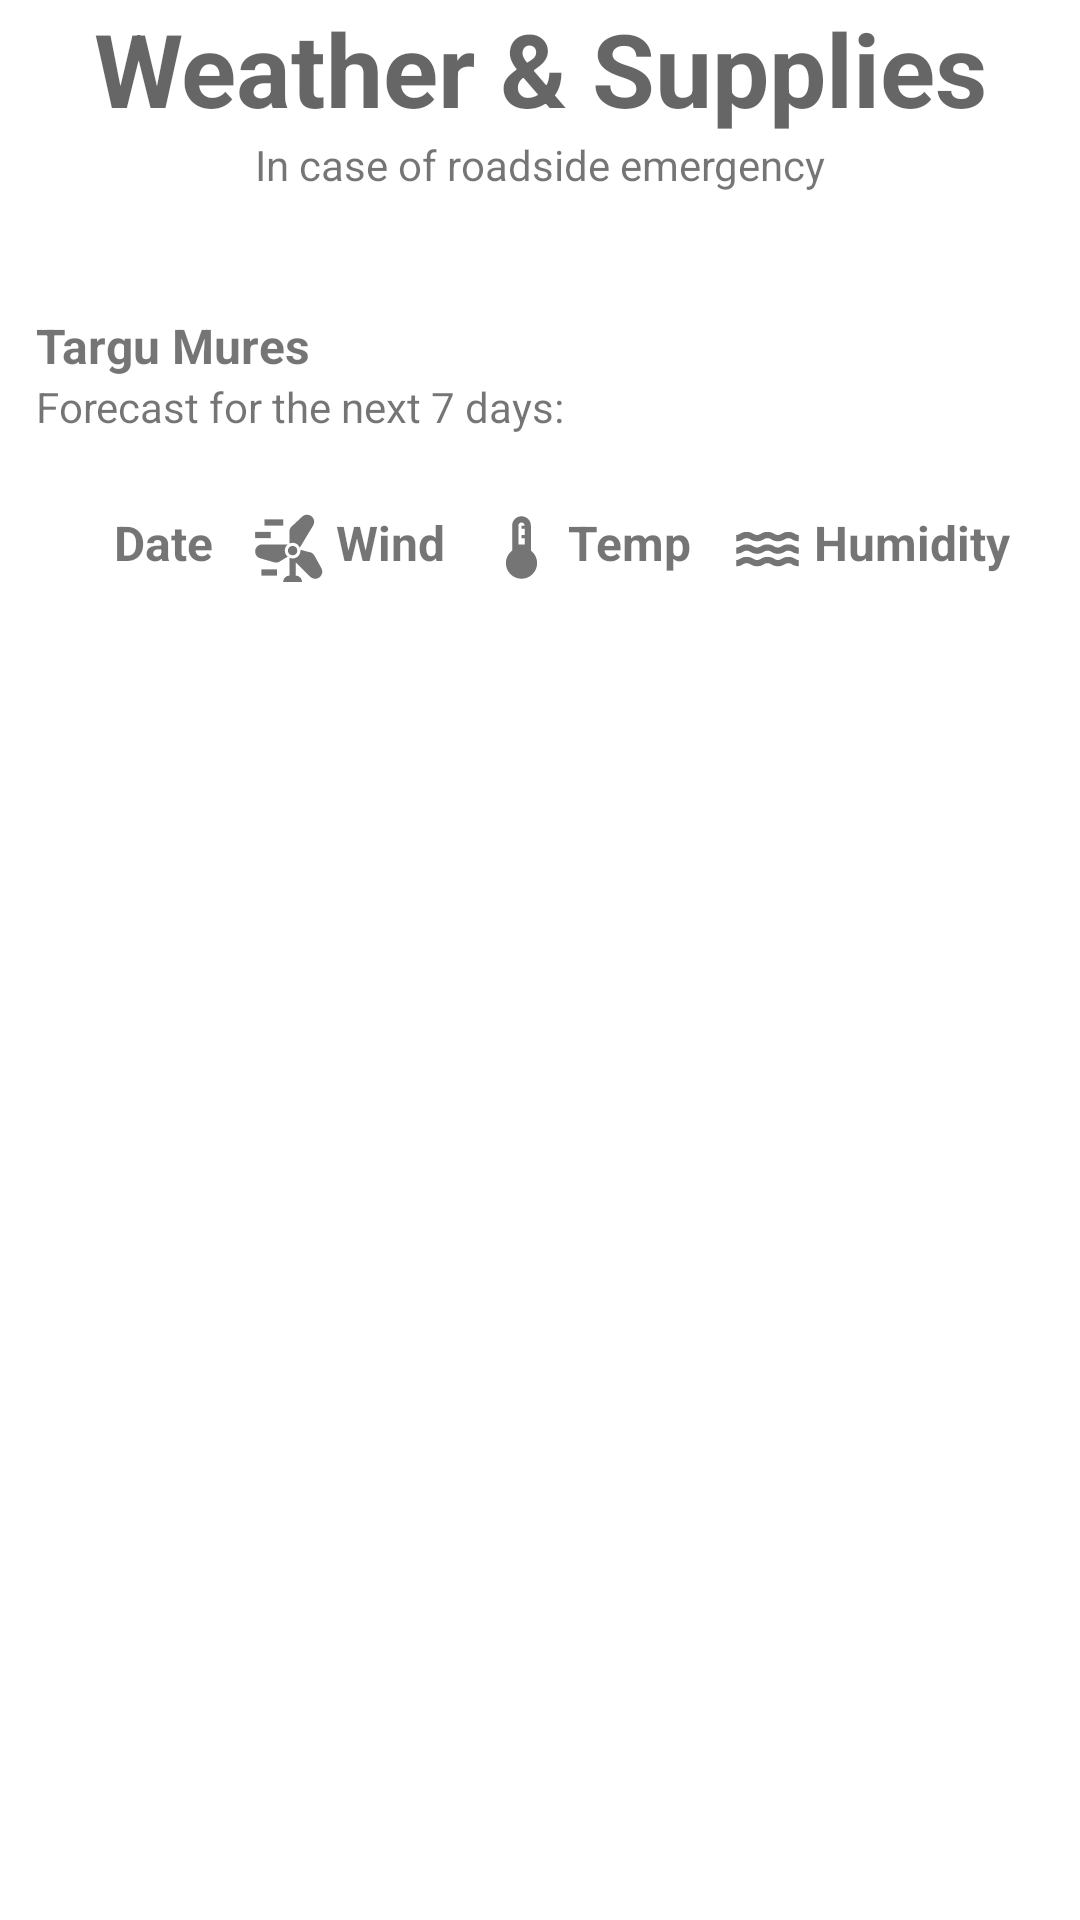

Write the Android layout XML for this screen, with the resource values it uses.
<!-- AndroidManifest.xml: application theme Theme.OVBHAfinal -->
<!-- res/layout/fragment_weather.xml -->
<?xml version="1.0" encoding="utf-8"?>
<FrameLayout xmlns:android="http://schemas.android.com/apk/res/android"
    xmlns:app="http://schemas.android.com/apk/res-auto"
    xmlns:tools="http://schemas.android.com/tools"
    android:layout_width="match_parent"
    android:layout_height="match_parent"
    tools:context=".WeatherFragment">

    <androidx.constraintlayout.widget.ConstraintLayout
        android:layout_width="match_parent"
        android:layout_height="match_parent">


        <LinearLayout
            android:id="@+id/linearLayout2"
            android:layout_width="match_parent"
            android:layout_height="wrap_content"
            android:orientation="vertical"
            app:layout_constraintTop_toTopOf="parent">

            <TextView
                android:id="@+id/textView10"
                android:layout_width="match_parent"
                android:layout_height="wrap_content"
                android:text="Weather &amp; Supplies"
                android:textAlignment="center"
                android:textAppearance="@style/TextAppearance.AppCompat.Display1"
                android:textStyle="bold" />

            <TextView
                android:id="@+id/textView11"
                android:layout_width="match_parent"
                android:layout_height="wrap_content"
                android:text="In case of roadside emergency"
                android:textAlignment="center" />
        </LinearLayout>

        <ScrollView
            android:layout_width="match_parent"
            android:layout_height="0dp"
            app:layout_constraintBottom_toBottomOf="parent"
            app:layout_constraintEnd_toEndOf="parent"
            app:layout_constraintStart_toStartOf="parent"
            app:layout_constraintTop_toBottomOf="@+id/linearLayout2" >
            <LinearLayout
                android:id="@+id/linearLayout3"
                android:layout_width="match_parent"
                android:layout_height="wrap_content"
                android:orientation="vertical">

                <Space
                    android:layout_width="match_parent"
                    android:layout_height="40dp" />

                <TextView
                    android:id="@+id/textView1222"
                    android:layout_width="match_parent"
                    android:layout_height="wrap_content"
                    android:paddingLeft="12dp"
                    android:text="Targu Mures"
                    android:textSize="16sp"
                    android:textStyle="bold" />

                <TextView
                    android:id="@+id/textView122"
                    android:layout_width="match_parent"
                    android:layout_height="wrap_content"
                    android:layout_marginBottom="25dp"
                    android:paddingLeft="12dp"
                    android:text="Forecast for the next 7 days:"
                    android:textSize="14sp" />

                <TableLayout
                    android:id="@+id/weatherInfoTable"
                    android:layout_width="match_parent"
                    android:layout_height="wrap_content"
                    android:layout_marginLeft="10dp"
                    android:layout_marginRight="10dp">

                    <TableRow
                        android:layout_width="match_parent"
                        android:layout_height="match_parent"
                        android:weightSum="4">

                        <LinearLayout
                            android:layout_width="match_parent"
                            android:layout_height="match_parent"
                            android:layout_marginRight="0dp"
                            android:layout_weight="1"
                            android:orientation="horizontal">

                            <ImageView
                                android:id="@+id/imageView3"
                                android:layout_width="25dp"
                                android:layout_height="25dp"
                                android:layout_weight="0"
                                app:srcCompat="@drawable/baseline_calendar_month_24" />

                            <TextView
                                android:id="@+id/textView13"
                                android:layout_width="wrap_content"
                                android:layout_height="wrap_content"
                                android:paddingLeft="3dp"
                                android:text="Date"
                                android:textSize="16sp"
                                android:textStyle="bold" />
                        </LinearLayout>

                        <LinearLayout
                            android:layout_width="match_parent"
                            android:layout_height="match_parent"
                            android:layout_weight="1"
                            android:orientation="horizontal">

                            <ImageView
                                android:id="@+id/imageView5"
                                android:layout_width="25dp"
                                android:layout_height="25dp"
                                android:layout_weight="0"
                                app:srcCompat="@drawable/baseline_wind_power_24" />

                            <TextView
                                android:id="@+id/textView14"
                                android:layout_width="wrap_content"
                                android:layout_height="wrap_content"
                                android:paddingLeft="3dp"
                                android:text="Wind"
                                android:textSize="16sp"
                                android:textStyle="bold" />
                        </LinearLayout>

                        <LinearLayout
                            android:layout_width="match_parent"
                            android:layout_height="match_parent"
                            android:layout_weight="1"
                            android:orientation="horizontal">

                            <ImageView
                                android:id="@+id/imageView6"
                                android:layout_width="25dp"
                                android:layout_height="25dp"
                                android:layout_weight="0"
                                app:srcCompat="@drawable/baseline_device_thermostat_24" />

                            <TextView
                                android:id="@+id/textView15"
                                android:layout_width="wrap_content"
                                android:layout_height="wrap_content"
                                android:paddingLeft="3dp"
                                android:text="Temp"
                                android:textSize="16sp"
                                android:textStyle="bold" />
                        </LinearLayout>

                        <LinearLayout
                            android:layout_width="match_parent"
                            android:layout_height="match_parent"
                            android:layout_weight="1"
                            android:orientation="horizontal">

                            <ImageView
                                android:id="@+id/imageView7"
                                android:layout_width="25dp"
                                android:layout_height="25dp"
                                android:layout_weight="0"
                                app:srcCompat="@drawable/baseline_water_24" />

                            <TextView
                                android:id="@+id/textView16"
                                android:layout_width="wrap_content"
                                android:layout_height="wrap_content"
                                android:paddingLeft="3dp"
                                android:text="Humidity"
                                android:textSize="16sp"
                                android:textStyle="bold" />
                        </LinearLayout>

                    </TableRow>
                </TableLayout>
            </LinearLayout>

        </ScrollView>

    </androidx.constraintlayout.widget.ConstraintLayout>
</FrameLayout>
<!-- resources referenced by this layout -->
<resources>
  <!-- drawable baseline_device_thermostat_24 (drawable) -->
  <vector android:height="24dp" android:tint="#757575"
      android:viewportHeight="24" android:viewportWidth="24"
      android:width="24dp" xmlns:android="http://schemas.android.com/apk/res/android">
      <path android:fillColor="@android:color/white" android:pathData="M15,13L15,5c0,-1.66 -1.34,-3 -3,-3S9,3.34 9,5v8c-1.21,0.91 -2,2.37 -2,4 0,2.76 2.24,5 5,5s5,-2.24 5,-5c0,-1.63 -0.79,-3.09 -2,-4zM11,5c0,-0.55 0.45,-1 1,-1s1,0.45 1,1h-1v1h1v2h-1v1h1v2h-2L11,5z"/>
  </vector>
  <!-- drawable baseline_water_24 (drawable) -->
  <vector android:height="24dp" android:tint="#757575"
      android:viewportHeight="24" android:viewportWidth="24"
      android:width="24dp" xmlns:android="http://schemas.android.com/apk/res/android">
      <path android:fillColor="@android:color/white" android:pathData="M21.98,14H22H21.98zM5.35,13c1.19,0 1.42,1 3.33,1c1.95,0 2.09,-1 3.33,-1c1.19,0 1.42,1 3.33,1c1.95,0 2.09,-1 3.33,-1c1.19,0 1.4,0.98 3.31,1v-2c-1.19,0 -1.42,-1 -3.33,-1c-1.95,0 -2.09,1 -3.33,1c-1.19,0 -1.42,-1 -3.33,-1c-1.95,0 -2.09,1 -3.33,1c-1.19,0 -1.42,-1 -3.33,-1C3.38,11 3.24,12 2,12v2C3.9,14 4.17,13 5.35,13zM18.67,15c-1.95,0 -2.09,1 -3.33,1c-1.19,0 -1.42,-1 -3.33,-1c-1.95,0 -2.1,1 -3.34,1c-1.24,0 -1.38,-1 -3.33,-1c-1.95,0 -2.1,1 -3.34,1v2c1.95,0 2.11,-1 3.34,-1c1.24,0 1.38,1 3.33,1c1.95,0 2.1,-1 3.34,-1c1.19,0 1.42,1 3.33,1c1.94,0 2.09,-1 3.33,-1c1.19,0 1.42,1 3.33,1v-2C20.76,16 20.62,15 18.67,15zM5.35,9c1.19,0 1.42,1 3.33,1c1.95,0 2.09,-1 3.33,-1c1.19,0 1.42,1 3.33,1c1.95,0 2.09,-1 3.33,-1c1.19,0 1.4,0.98 3.31,1V8c-1.19,0 -1.42,-1 -3.33,-1c-1.95,0 -2.09,1 -3.33,1c-1.19,0 -1.42,-1 -3.33,-1C10.04,7 9.9,8 8.66,8C7.47,8 7.24,7 5.33,7C3.38,7 3.24,8 2,8v2C3.9,10 4.17,9 5.35,9z"/>
  </vector>
  <!-- drawable baseline_wind_power_24 (drawable) -->
  <vector android:height="24dp" android:tint="#757575"
      android:viewportHeight="24" android:viewportWidth="24"
      android:width="24dp" xmlns:android="http://schemas.android.com/apk/res/android">
      <path android:fillColor="@android:color/white" android:pathData="M4,3h6v2h-6z"/>
      <path android:fillColor="@android:color/white" android:pathData="M1,7h5v2h-5z"/>
      <path android:fillColor="@android:color/white" android:pathData="M3,19h5v2h-5z"/>
      <path android:fillColor="@android:color/white" android:pathData="M13.73,10.61c0.75,0.23 1.3,0.78 1.57,1.46l4.27,-7.11c0.65,-1.08 0.3,-2.48 -0.78,-3.13c-0.87,-0.52 -1.99,-0.41 -2.73,0.29l-3.43,3.21C12.23,5.7 12,6.23 12,6.78v3.93C12.36,10.56 12.98,10.38 13.73,10.61z"/>
      <path android:fillColor="@android:color/white" android:pathData="M10.61,12.27c0.16,-0.52 0.48,-0.96 0.89,-1.27H3.28C2.02,11 1,12.02 1,13.28c0,1.02 0.67,1.91 1.65,2.19l4.51,1.29c0.53,0.15 1.1,0.08 1.58,-0.21l2.69,-1.61C10.66,14.32 10.3,13.27 10.61,12.27z"/>
      <path android:fillColor="@android:color/white" android:pathData="M22.21,18.61l-2.28,-4.1c-0.27,-0.48 -0.73,-0.83 -1.26,-0.97l-3.18,-0.8c0.03,0.32 0,0.66 -0.1,0.99c-0.32,1.06 -1.28,1.77 -2.39,1.77c-0.61,0 -0.99,-0.22 -1,-0.22V21c-1.1,0 -2,0.9 -2,2h6c0,-1.1 -0.9,-2 -2,-2v-4.28l4.61,4.61c0.89,0.89 2.33,0.89 3.22,0C22.55,20.61 22.71,19.5 22.21,18.61z"/>
      <path android:fillColor="@android:color/white" android:pathData="M12.56,14.43c0.79,0.24 1.63,-0.2 1.87,-1c0.24,-0.79 -0.2,-1.63 -1,-1.87c-0.79,-0.24 -1.63,0.2 -1.87,1C11.32,13.35 11.77,14.19 12.56,14.43z"/>
  </vector>
  <style name="Theme.OVBHAfinal" parent="Theme.MaterialComponents.DayNight.DarkActionBar">
          
          <item name="colorPrimary">@color/purple_500</item>
          <item name="colorPrimaryVariant">@color/purple_700</item>
          <item name="colorOnPrimary">@color/white</item>
          
          <item name="colorSecondary">@color/teal_200</item>
          <item name="colorSecondaryVariant">@color/teal_700</item>
          <item name="colorOnSecondary">@color/black</item>
          
          <item name="android:statusBarColor">?attr/colorPrimaryVariant</item>
          
      </style>
  <!-- not gathered from this repository: default colours our renderer supplied (Android Studio template values) -->
  <color name="purple_500">#FF6200EE</color>
  <color name="purple_700">#FF3700B3</color>
  <color name="teal_200">#FF03DAC5</color>
  <color name="teal_700">#FF018786</color>
  <color name="black">#FF000000</color>
  <color name="white">#FFFFFFFF</color>
</resources>
